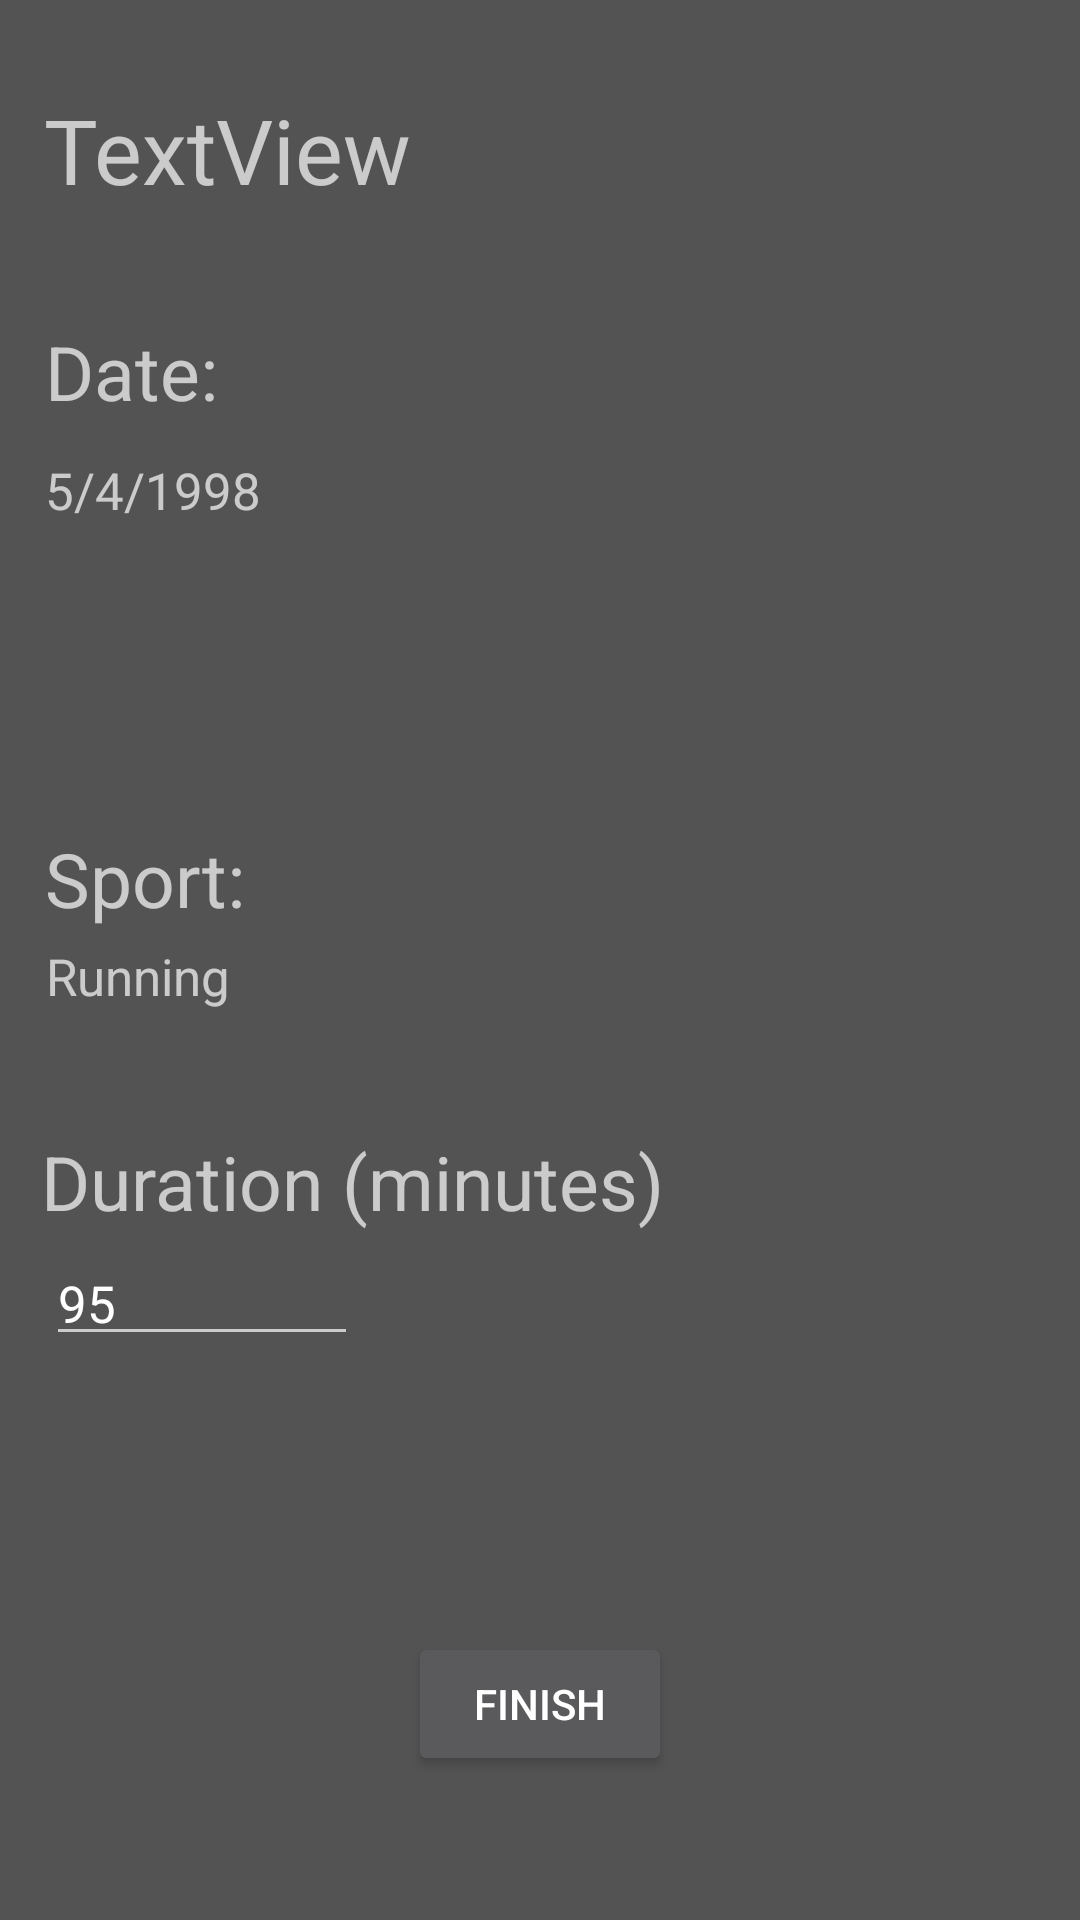

This screen was rendered from an Android layout file. Write that file and the resources it references.
<!-- AndroidManifest.xml: application theme AppTheme -->
<!-- res/layout/activity_task_detail.xml -->
<?xml version="1.0" encoding="utf-8"?>

<android.support.constraint.ConstraintLayout xmlns:android="http://schemas.android.com/apk/res/android"
    xmlns:app="http://schemas.android.com/apk/res-auto"
    xmlns:tools="http://schemas.android.com/tools"
    android:layout_width="match_parent"
    android:layout_height="match_parent"
    tools:context=".TaskDetail">

    <TextView
        android:id="@+id/workout_name"
        android:layout_width="186dp"
        android:layout_height="57dp"
        android:layout_marginStart="8dp"
        android:layout_marginTop="8dp"
        android:layout_marginEnd="8dp"
        android:layout_marginBottom="8dp"
        android:text="TextView"
        android:textSize="30dp"
        app:layout_constraintBottom_toBottomOf="parent"
        app:layout_constraintEnd_toEndOf="parent"
        app:layout_constraintHorizontal_bias="0.043"
        app:layout_constraintStart_toStartOf="parent"
        app:layout_constraintTop_toTopOf="parent"
        app:layout_constraintVertical_bias="0.038" />

    <TextView
        android:id="@+id/due_date_label"
        android:layout_width="164dp"
        android:layout_height="39dp"
        android:layout_marginStart="8dp"
        android:layout_marginTop="8dp"
        android:layout_marginEnd="8dp"
        android:layout_marginBottom="8dp"
        android:text="Date:"
        android:textSize="25dp"
        app:layout_constraintBottom_toBottomOf="parent"
        app:layout_constraintEnd_toEndOf="parent"
        app:layout_constraintHorizontal_bias="0.039"
        app:layout_constraintStart_toStartOf="parent"
        app:layout_constraintTop_toTopOf="parent"
        app:layout_constraintVertical_bias="0.169" />

    <TextView
        android:id="@+id/due_date_value"
        android:layout_width="164dp"
        android:layout_height="39dp"
        android:layout_marginStart="8dp"
        android:layout_marginTop="8dp"
        android:layout_marginEnd="8dp"
        android:layout_marginBottom="8dp"
        android:text="5/4/1998"
        android:textSize="17dp"
        app:layout_constraintBottom_toBottomOf="parent"
        app:layout_constraintEnd_toEndOf="parent"
        app:layout_constraintHorizontal_bias="0.039"
        app:layout_constraintStart_toStartOf="parent"
        app:layout_constraintTop_toTopOf="parent"
        app:layout_constraintVertical_bias="0.246" />

    <TextView
        android:id="@+id/type_label"
        android:layout_width="159dp"
        android:layout_height="40dp"
        android:layout_marginStart="8dp"
        android:layout_marginBottom="324dp"
        android:text="Sport:"
        android:textSize="25dp"
        app:layout_constraintBottom_toBottomOf="parent"
        app:layout_constraintEnd_toEndOf="parent"
        app:layout_constraintHorizontal_bias="0.036"
        app:layout_constraintStart_toStartOf="parent" />

    <TextView
        android:id="@+id/type_value"
        android:layout_width="104dp"
        android:layout_height="38dp"
        android:layout_marginStart="8dp"
        android:layout_marginEnd="16dp"
        android:layout_marginBottom="288dp"
        android:text="Running"
        android:textSize="17dp"
        app:layout_constraintBottom_toBottomOf="parent"
        app:layout_constraintEnd_toEndOf="parent"
        app:layout_constraintHorizontal_bias="0.031"
        app:layout_constraintStart_toStartOf="parent" />

    <TextView
        android:id="@+id/duration_label"
        android:layout_width="290dp"
        android:layout_height="35dp"
        android:layout_marginStart="8dp"
        android:layout_marginEnd="8dp"
        android:layout_marginBottom="228dp"
        android:text="Duration (minutes)"
        android:textSize="25dp"
        app:layout_constraintBottom_toBottomOf="parent"
        app:layout_constraintEnd_toEndOf="parent"
        app:layout_constraintHorizontal_bias="0.102"
        app:layout_constraintStart_toStartOf="parent" />

    <EditText
        android:id="@+id/duration_value"
        android:layout_width="104dp"
        android:layout_height="39dp"
        android:layout_marginStart="8dp"
        android:layout_marginEnd="8dp"
        android:layout_marginBottom="188dp"
        android:text="95"
        android:textSize="17dp"
        app:layout_constraintBottom_toBottomOf="parent"
        app:layout_constraintEnd_toEndOf="parent"
        app:layout_constraintHorizontal_bias="0.03"
        app:layout_constraintStart_toStartOf="parent" />

    <Button
        android:id="@+id/finish_workout"
        android:layout_width="wrap_content"
        android:layout_height="wrap_content"
        android:layout_marginStart="8dp"
        android:layout_marginEnd="8dp"
        android:layout_marginBottom="48dp"
        android:text="Finish"
        app:layout_constraintBottom_toBottomOf="parent"
        app:layout_constraintEnd_toEndOf="parent"
        app:layout_constraintStart_toStartOf="parent" />

</android.support.constraint.ConstraintLayout>
<!-- resources referenced by this layout -->
<resources>
  <style name="AppTheme" parent="Theme.AppCompat">
          
          <item name="colorPrimary">@color/colorPrimary</item>
          <item name="colorPrimaryDark">@color/colorPrimaryDark</item>
          <item name="colorAccent">@color/colorAccent</item>
          <item name="android:navigationBarColor">@color/navBar</item>
          <item name="android:windowBackground">@color/windowBackground</item>
      </style>
  <color name="colorPrimary">#6200EE</color>
  <color name="colorPrimaryDark">#3700B3</color>
  <color name="colorAccent">#D81B60</color>
  <color name="navBar">#6200EE</color>
  <color name="windowBackground">#535353</color>
</resources>
